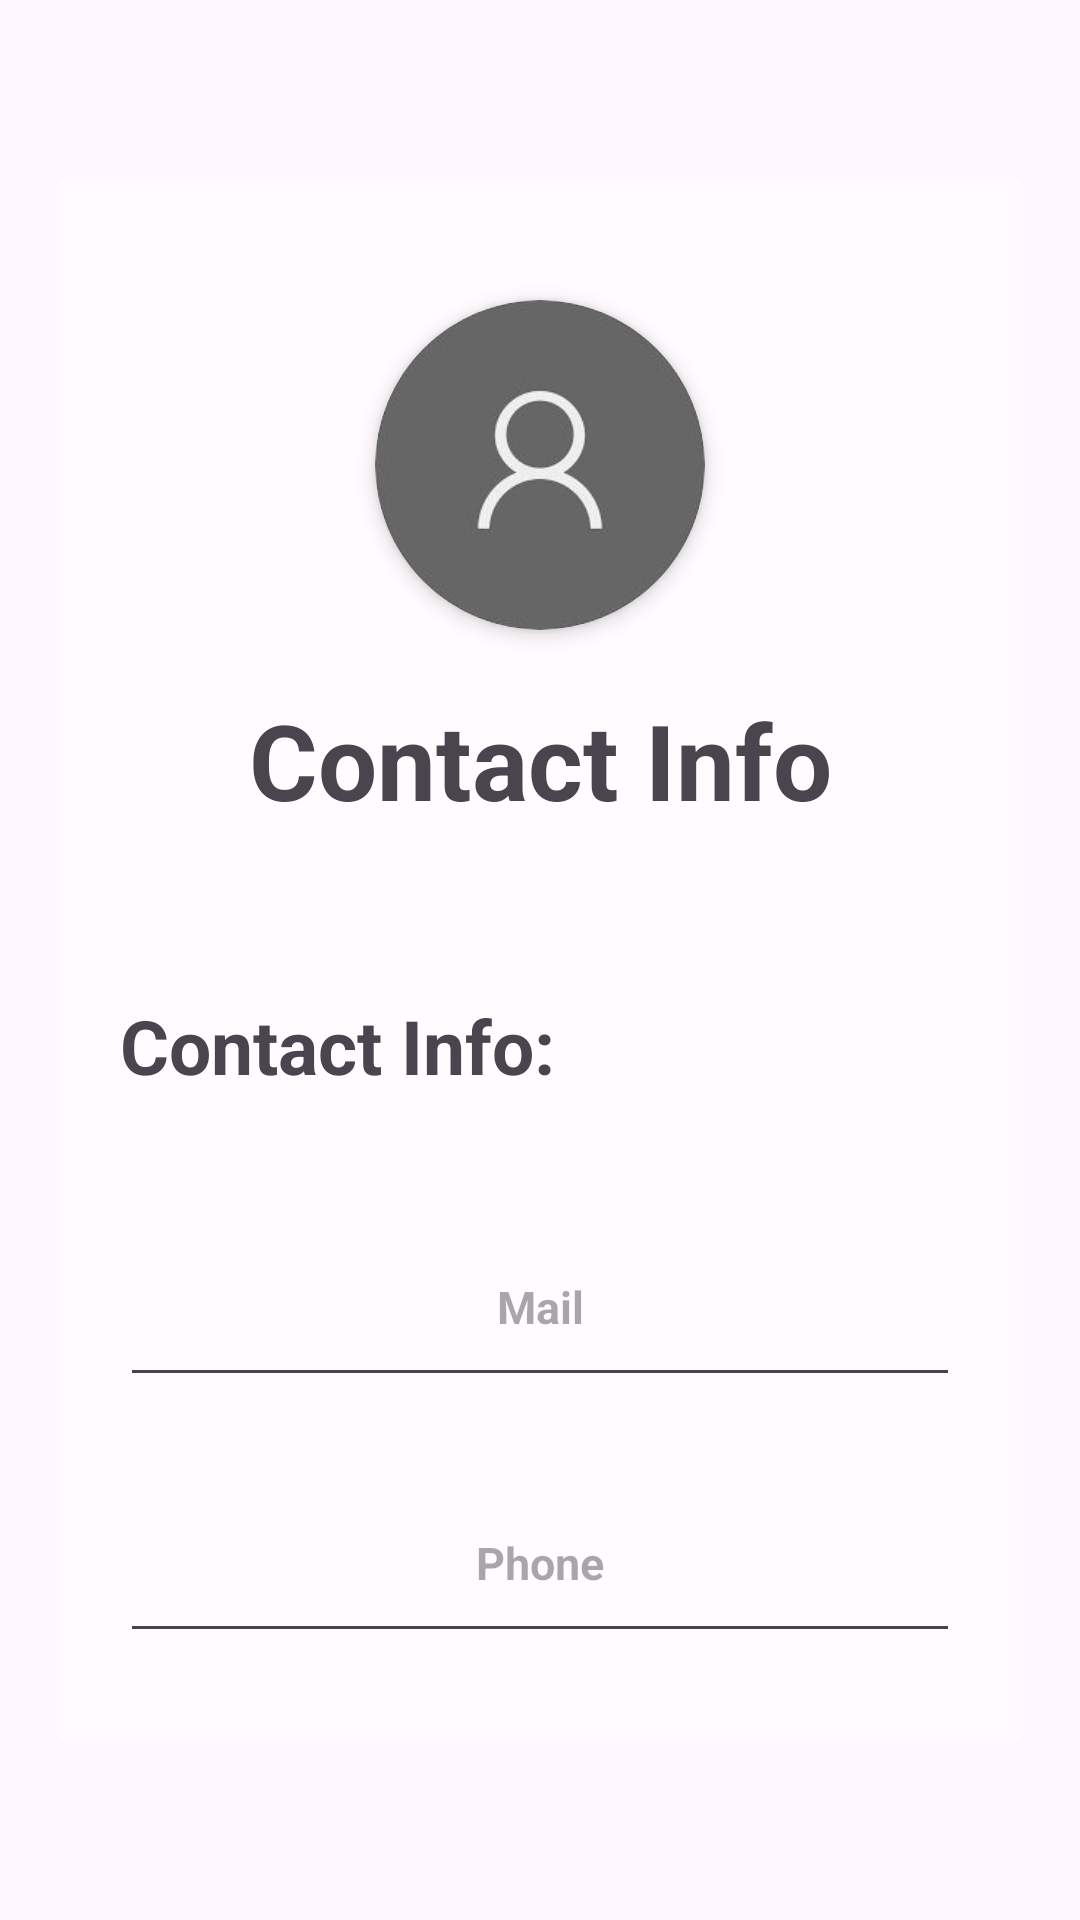

This screen was rendered from an Android layout file. Write that file and the resources it references.
<!-- AndroidManifest.xml: application theme Theme.AP2_SpeakEasy -->
<!-- res/layout/activity_contact_info.xml -->
<?xml version="1.0" encoding="utf-8"?>
<androidx.constraintlayout.widget.ConstraintLayout xmlns:android="http://schemas.android.com/apk/res/android"
    xmlns:app="http://schemas.android.com/apk/res-auto"
    xmlns:tools="http://schemas.android.com/tools"
    android:layout_width="match_parent"
    android:layout_height="match_parent"
    tools:context=".ContactInfoActivity">

    <LinearLayout
        android:layout_width="match_parent"
        android:layout_height="match_parent"
        android:orientation="vertical">

        <LinearLayout
            android:id="@+id/contactInfoPage"
            android:layout_width="match_parent"
            android:layout_height="match_parent"
            android:background="@drawable/background"
            android:gravity="center"
            android:orientation="vertical"
            android:padding="20dp"
            tools:ignore="UselessParent">

            <LinearLayout
                android:id="@+id/contactInfoContainer"
                android:layout_width="match_parent"
                android:layout_height="match_parent"
                android:layout_marginBottom="40dp"
                android:layout_marginTop="40dp"
                android:background="@color/Sign_up_container"
                android:orientation="vertical"
                android:padding="20dp">


                <androidx.cardview.widget.CardView
                    android:id="@+id/card_view_profile_image"
                    android:layout_width="110dp"
                    android:layout_height="110dp"
                    android:layout_gravity="center"
                    app:cardCornerRadius="75dp"
                    app:cardElevation="4dp"
                    android:layout_marginTop="20dp"
                    android:layout_marginBottom="20dp"
                    >

                    <ImageView
                        android:id="@+id/profile_image"
                        android:layout_width="match_parent"
                        android:layout_height="match_parent"
                        android:scaleType="centerCrop"

                        android:src="@drawable/profilepic" />

                </androidx.cardview.widget.CardView>

                <TextView
                    android:id="@+id/title"
                    android:layout_width="match_parent"
                    android:layout_height="wrap_content"
                    android:gravity="center"
                    android:text="@string/ContactInfo_contact_info"
                    android:textSize="35sp"
                    android:textStyle="bold" />

                <LinearLayout
                    android:id="@+id/contactInfoForm"
                    android:layout_marginTop="35dp"
                    android:layout_width="match_parent"
                    android:layout_height="250dp"
                    android:orientation="vertical">

                    <TextView
                        android:id="@+id/contact_info"
                        android:layout_marginTop="20dp"
                        android:layout_width="wrap_content"
                        android:layout_height="wrap_content"
                        android:text="@string/ContactInfo_Contact_info"
                        android:textSize="25sp"
                        android:textStyle="bold" />

                    <EditText
                        android:layout_width="match_parent"
                        android:layout_height="wrap_content"
                        android:layout_marginTop="40dp"
                        android:gravity="center"
                        android:hint="@string/ContactInfo_mail"
                        android:minHeight="48dp"
                        android:padding="20dp"
                        android:textColor="@color/Password_text_color"
                        android:textSize="15sp"
                        android:textStyle="bold" />

                    <EditText
                        android:layout_width="match_parent"
                        android:layout_height="wrap_content"
                        android:layout_marginTop="25dp"
                        android:hint="@string/ContactInfo_phone"
                        android:minHeight="48dp"
                        android:gravity="center"
                        android:padding="20dp"
                        android:textColor="@color/Password_text_color"
                        android:textSize="15sp"
                        android:textStyle="bold" />


                </LinearLayout>

                <LinearLayout
                    android:id="@+id/fieldBtns"
                    android:layout_width="match_parent"
                    android:layout_height="157dp"
                    android:layout_marginTop="50dp"
                    android:orientation="vertical">

                    <LinearLayout
                        android:layout_width="match_parent"
                        android:layout_height="137dp"
                        android:orientation="horizontal">

                        <Button
                            android:id="@+id/buttonPrev"
                            android:layout_width="0dp"
                            android:layout_height="wrap_content"
                            android:layout_gravity="center_horizontal"
                            android:layout_marginStart="15dp"
                            android:layout_marginTop="15dp"
                            android:layout_weight="1"
                            android:background="@color/Sign_up_button"
                            android:paddingLeft="15dp"
                            android:paddingRight="15dp"
                            android:text="@string/SignUp_prev"
                            android:textColor="#000000"
                            android:textSize="18sp" />

                        <Button
                            android:id="@+id/buttonNext"
                            android:layout_width="0dp"
                            android:layout_height="wrap_content"
                            android:layout_gravity="center_horizontal"
                            android:layout_marginStart="15dp"
                            android:layout_marginTop="15dp"
                            android:layout_weight="1"
                            android:background="@color/Sign_up_button"
                            android:paddingStart="15dp"
                            android:paddingEnd="25dp"
                            android:text="@string/SignUp_next"
                            android:textColor="#000000"
                            android:textSize="18sp" />

                    </LinearLayout>
                </LinearLayout>


            </LinearLayout>

        </LinearLayout>

    </LinearLayout>


</androidx.constraintlayout.widget.ConstraintLayout>
<!-- resources referenced by this layout -->
<resources>
  <color name="Password_text_color">#3d3c3c</color>
  <color name="Sign_up_button">#7f5feb</color>
  <color name="Sign_up_container">#69ffffff</color>
  <!-- drawable profilepic: png bitmap (drawable, 5418 bytes) -->
  <string name="ContactInfo_Contact_info">Contact Info:</string>
  <string name="ContactInfo_contact_info">Contact Info</string>
  <string name="ContactInfo_mail">Mail</string>
  <string name="ContactInfo_phone">Phone</string>
  <string name="SignUp_next">Next</string>
  <string name="SignUp_prev">Prev</string>
  <style name="Theme.AP2_SpeakEasy" parent="Base.Theme.AP2_SpeakEasy" />
  <style name="Base.Theme.AP2_SpeakEasy" parent="Theme.Material3.DayNight.NoActionBar">
          
          
      </style>
</resources>
